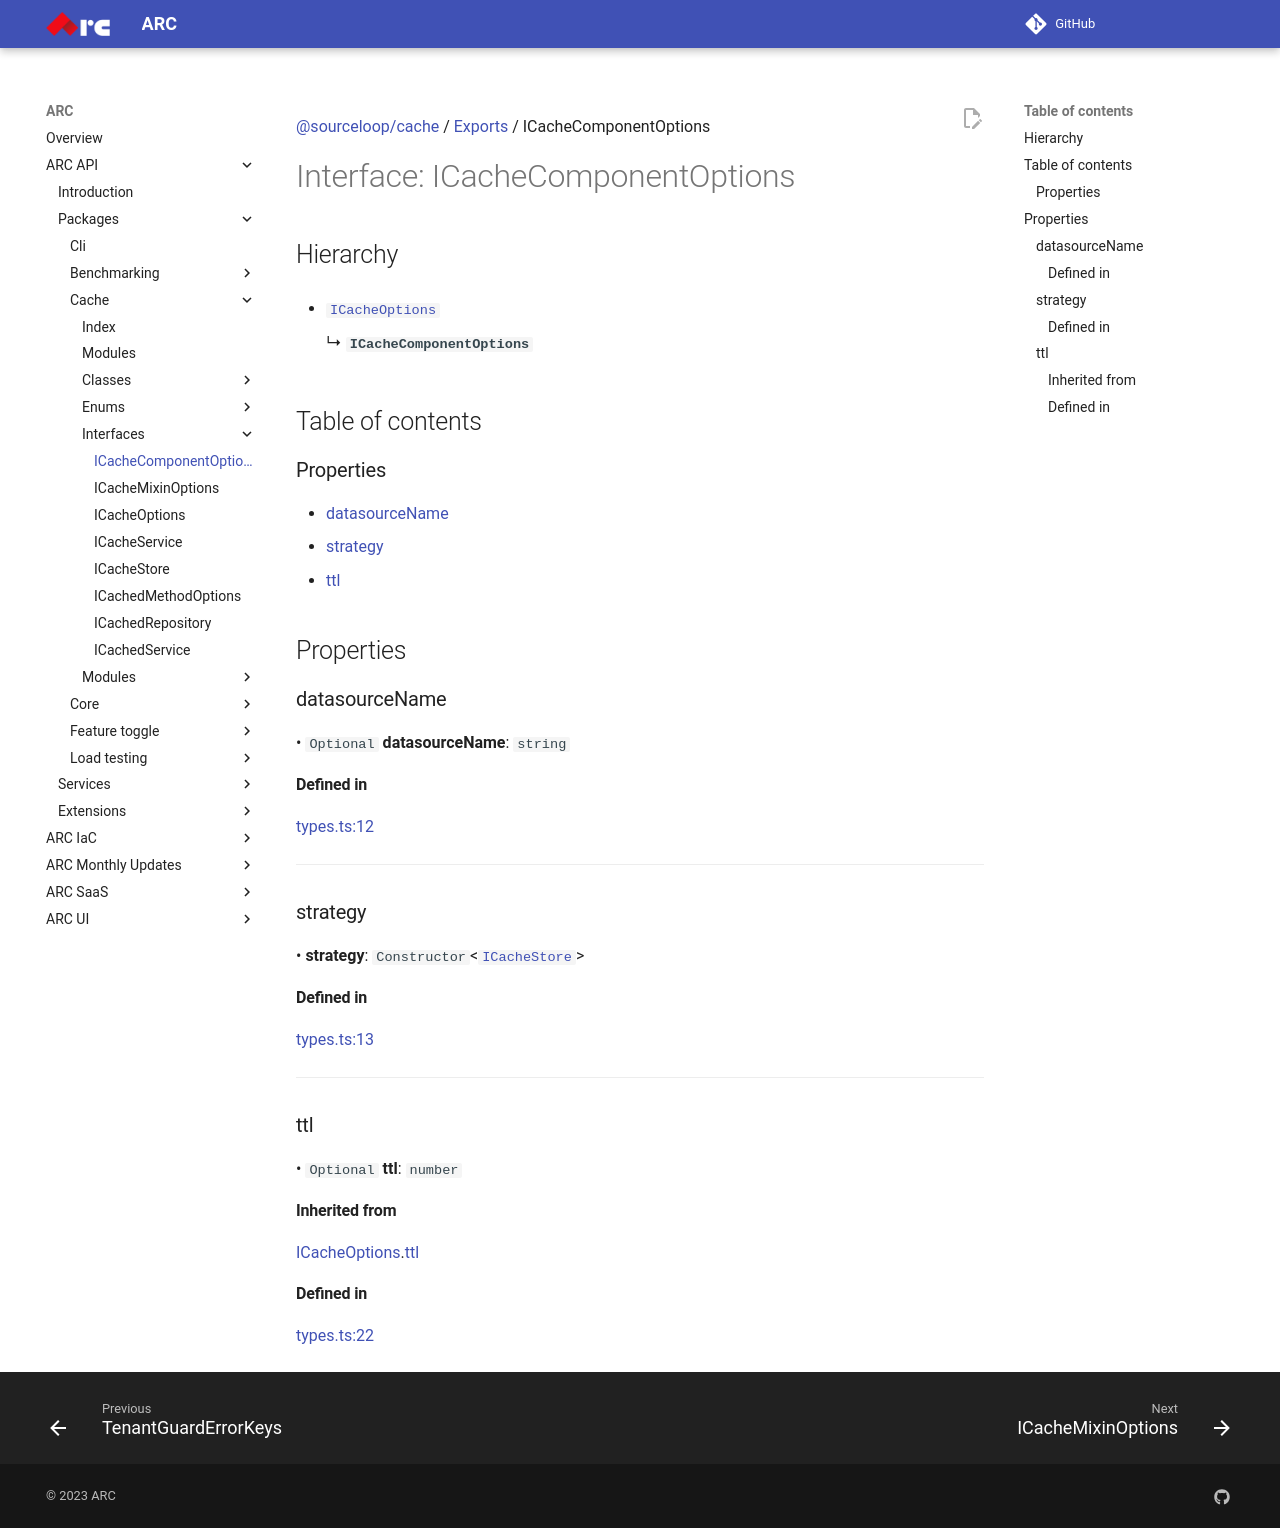

repository: sourcefuse/arc-docs · page: arc-api-docs/packages/cache/interfaces/ICacheComponentOptions/index.html · generator: mkdocs

[@sourceloop/cache](../README.md) / [Exports](../modules.md) / ICacheComponentOptions

# Interface: ICacheComponentOptions

## Hierarchy

- [`ICacheOptions`](ICacheOptions.md)

  ↳ **`ICacheComponentOptions`**

## Table of contents

### Properties

- [datasourceName](ICacheComponentOptions.md#datasourcename)
- [strategy](ICacheComponentOptions.md#strategy)
- [ttl](ICacheComponentOptions.md#ttl)

## Properties

### datasourceName

• `Optional` **datasourceName**: `string`

#### Defined in

[types.ts:12](https://github.com/sourcefuse/loopback4-microservice-catalog/blob/eb9d4d57/packages/cache/src/types.ts#L12)

___

### strategy

• **strategy**: `Constructor`<[`ICacheStore`](ICacheStore.md)\>

#### Defined in

[types.ts:13](https://github.com/sourcefuse/loopback4-microservice-catalog/blob/eb9d4d57/packages/cache/src/types.ts#L13)

___

### ttl

• `Optional` **ttl**: `number`

#### Inherited from

[ICacheOptions](ICacheOptions.md).[ttl](ICacheOptions.md#ttl)

#### Defined in

[types.ts:22](https://github.com/sourcefuse/loopback4-microservice-catalog/blob/eb9d4d57/packages/cache/src/types.ts#L22)
